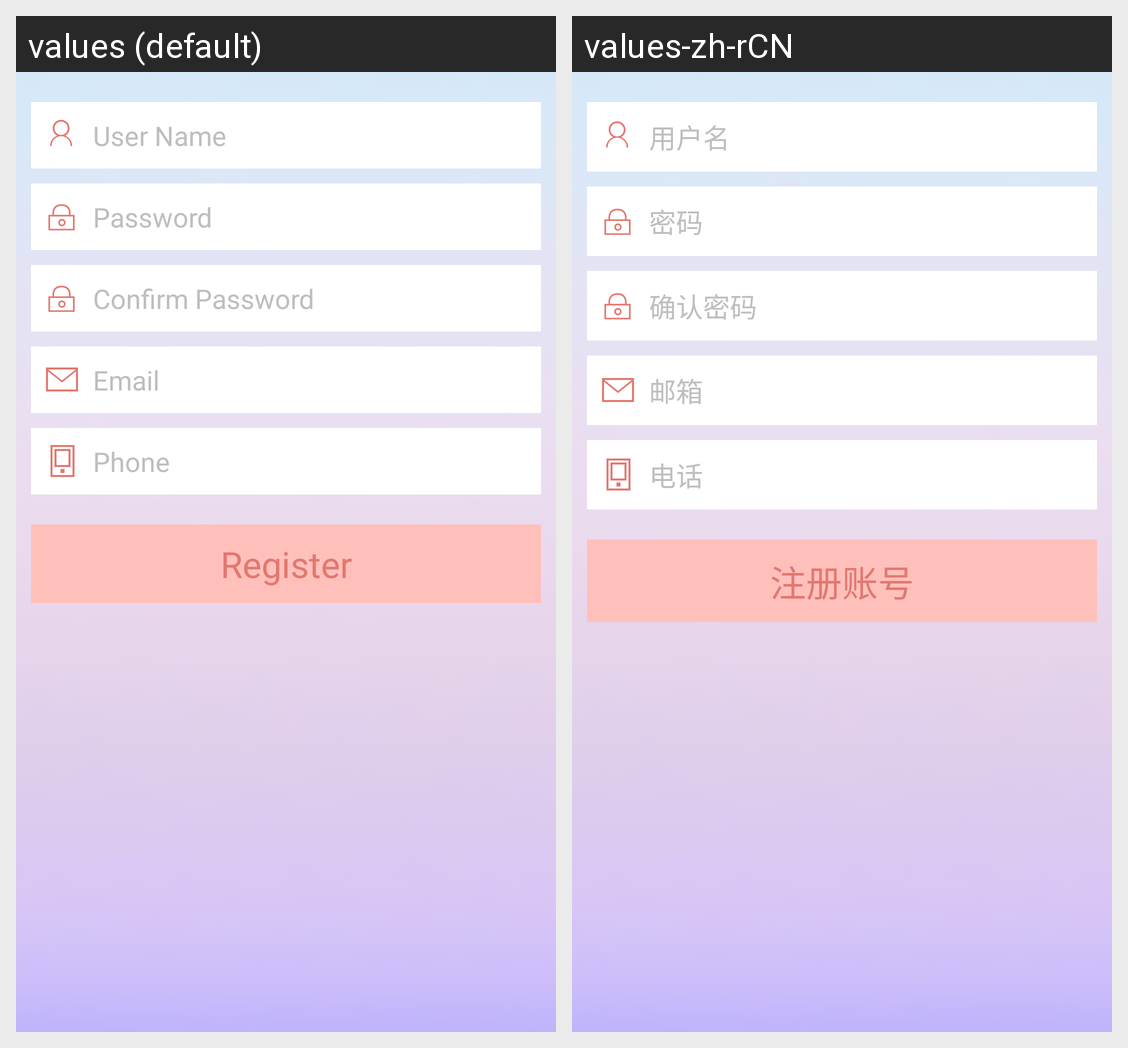

For this localized Android screen grid, give each drawn string resource with its value in every locale shown.
Android screen res/layout/activity_register.xml rendered under 2 locales, left to right: values (default), values-zh-rCN. Device: Nexus 5 (rendered at 1080×1920; each locale shown at half size, 540×960, under a caption strip naming it); theme AppTheme.
Strings drawn on this screen, with the default value and each locale's value (text and hints the layout hard-codes, and strings that could not be matched under every locale, appear in the picture but are not listed):

user_name
  values: User Name
  values-zh-rCN: 用户名

password_hint
  values: Password
  values-zh-rCN: 密码

password_confirm
  values: Confirm Password
  values-zh-rCN: 确认密码

email
  values: Email
  values-zh-rCN: 邮箱

phone
  values: Phone
  values-zh-rCN: 电话

register
  values: Register
  values-zh-rCN: 注册账号
